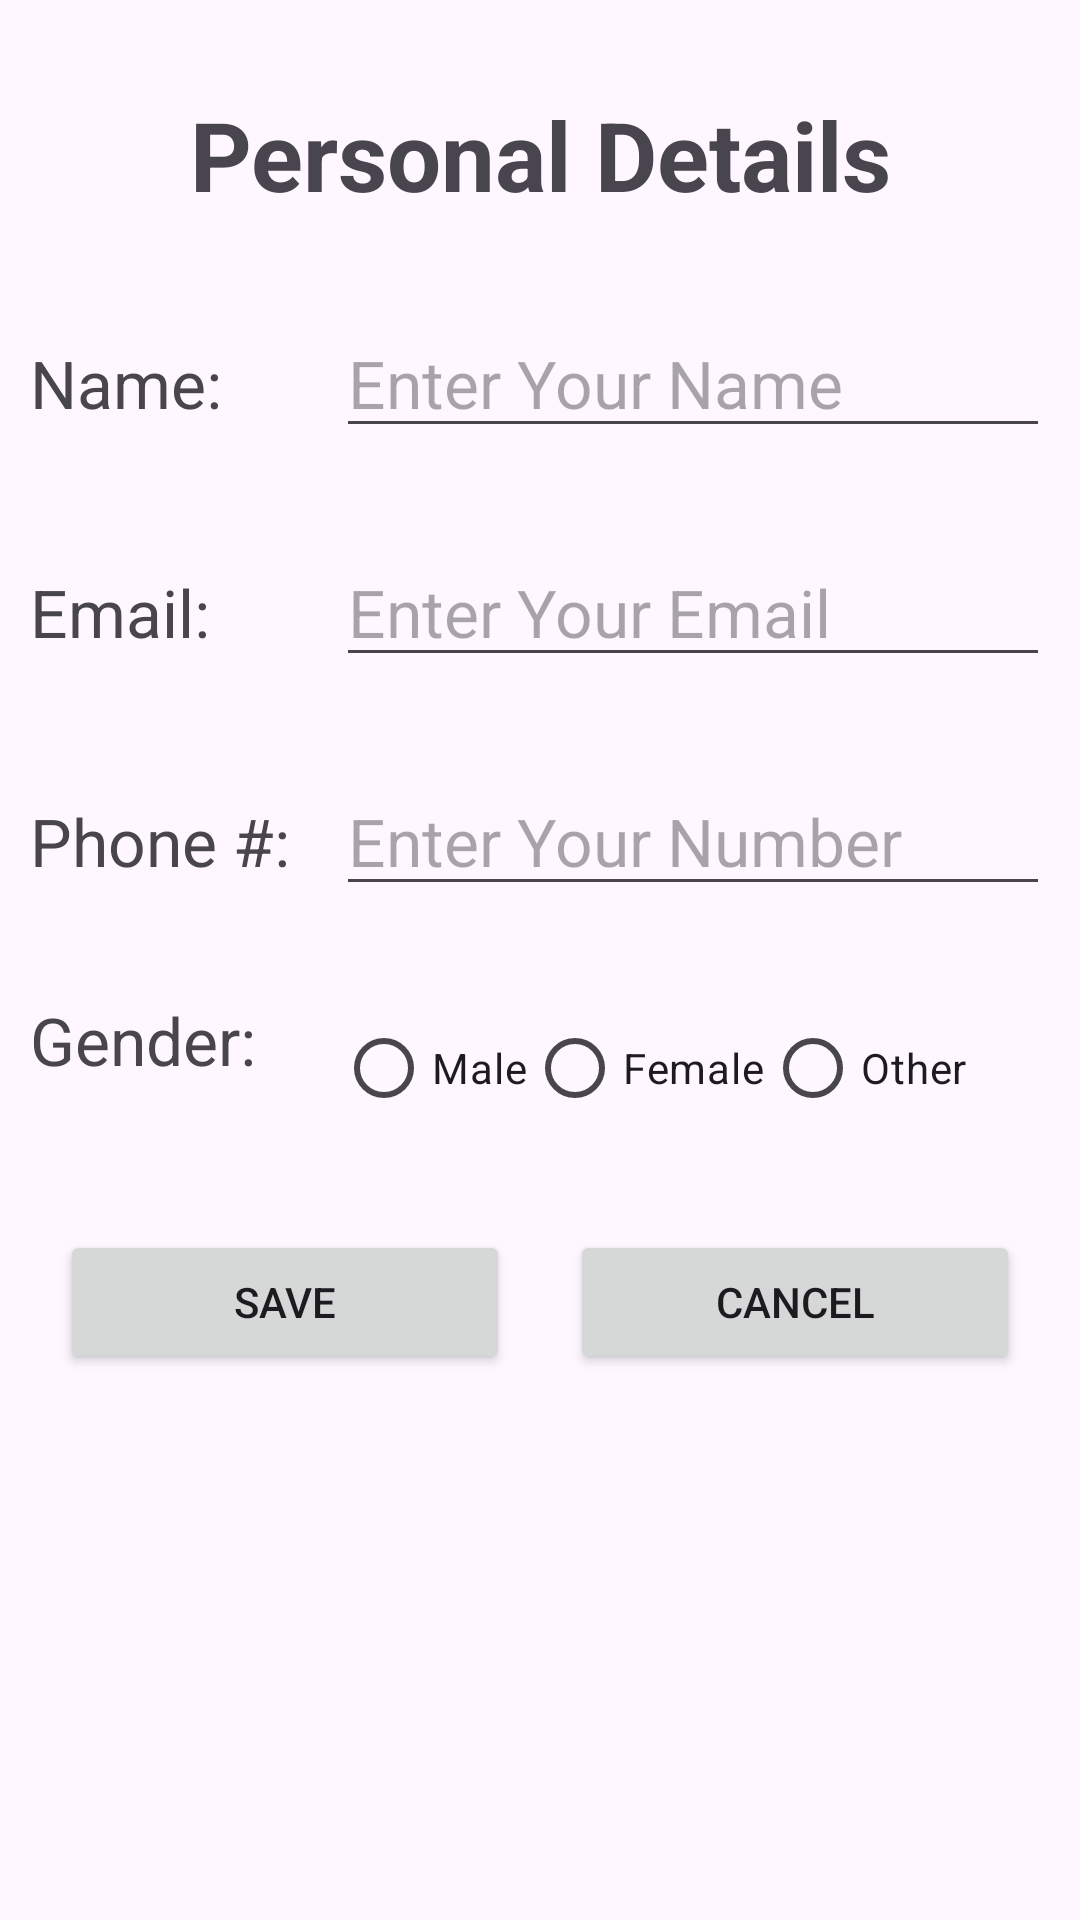

Android layout source for this screen:
<!-- AndroidManifest.xml: application theme Theme.CVBuilder -->
<!-- res/layout/activity_enter_personal_info.xml -->
<?xml version="1.0" encoding="utf-8"?>
<LinearLayout xmlns:android="http://schemas.android.com/apk/res/android"
    xmlns:app="http://schemas.android.com/apk/res-auto"
    xmlns:tools="http://schemas.android.com/tools"
    android:id="@+id/main"
    android:layout_width="match_parent"
    android:layout_height="match_parent"
    tools:context=".EnterPersonalInfo"
    android:orientation="vertical">
    <TextView
        android:layout_width="match_parent"
        android:layout_height="wrap_content"
        android:textSize="32dp"
        android:text="Personal Details"
        android:textStyle="bold"
        android:gravity="center"
        android:layout_marginTop="30dp"
        android:layout_marginLeft="10dp"
        android:layout_marginRight="10dp"/>

    <LinearLayout
        android:layout_width="match_parent"
        android:layout_height="wrap_content"
        android:orientation="horizontal"
        android:layout_marginTop="30dp"
        android:layout_marginLeft="10dp"
        android:layout_marginRight="10dp">
        <TextView
            android:layout_width="0dp"
            android:layout_height="wrap_content"
            android:layout_weight="3"
            android:text="Name: "
            android:textSize="22sp"/>
        <EditText
            android:layout_width="0dp"
            android:layout_height="wrap_content"
            android:layout_weight="7"
            android:id="@+id/etName"
            android:textSize="22sp"
            android:hint="Enter Your Name"
            />
    </LinearLayout>
    <LinearLayout
        android:layout_width="match_parent"
        android:layout_height="wrap_content"
        android:orientation="horizontal"
        android:layout_marginTop="30dp"
        android:layout_marginLeft="10dp"
        android:layout_marginRight="10dp">
        <TextView
            android:layout_width="0dp"
            android:layout_height="wrap_content"
            android:layout_weight="3"
            android:text="Email: "
            android:textSize="22sp"/>
        <EditText
            android:layout_width="0dp"
            android:layout_height="wrap_content"
            android:layout_weight="7"
            android:id="@+id/etEmail"
            android:textSize="22sp"
            android:hint="Enter Your Email"
            />
    </LinearLayout>
    <LinearLayout
        android:layout_width="match_parent"
        android:layout_height="wrap_content"
        android:orientation="horizontal"
        android:layout_marginTop="30dp"
        android:layout_marginLeft="10dp"
        android:layout_marginRight="10dp">
        <TextView
            android:layout_width="0dp"
            android:layout_height="wrap_content"
            android:layout_weight="3"
            android:text="Phone #:"
            android:textSize="22sp"/>
        <EditText
            android:layout_width="0dp"
            android:layout_height="wrap_content"
            android:layout_weight="7"
            android:id="@+id/etPhoneNumber"
            android:textSize="22sp"
            android:inputType="phone"
            android:hint="Enter Your Number"
            />
    </LinearLayout>
    <LinearLayout
        android:layout_width="match_parent"
        android:layout_height="wrap_content"
        android:orientation="horizontal"
        android:layout_marginTop="30dp"
        android:layout_marginLeft="10dp"
        android:layout_marginRight="10dp">
        <TextView
            android:layout_width="0dp"
            android:layout_height="wrap_content"
            android:layout_weight="3"
            android:text="Gender: "
            android:textSize="22sp"/>
        <RadioGroup
            android:id="@+id/radioGroupGender"
            android:layout_width="0dp"
            android:layout_weight="7"
            android:layout_height="wrap_content"
            android:orientation="horizontal"> 
            <RadioButton
                android:id="@+id/radioMale"
                android:layout_width="wrap_content"
                android:layout_height="wrap_content"
                android:text="Male" />

            <RadioButton
                android:id="@+id/radioFemale"
                android:layout_width="wrap_content"
                android:layout_height="wrap_content"
                android:text="Female" />
            <RadioButton
                android:id="@+id/radioOther"
                android:layout_width="wrap_content"
                android:layout_height="wrap_content"
                android:text="Other" />
        </RadioGroup>
    </LinearLayout>
    <LinearLayout
        android:layout_width="match_parent"
        android:layout_height="wrap_content"
        android:orientation="horizontal"
        android:layout_marginTop="30dp"
        android:layout_marginLeft="10dp"
        android:layout_marginRight="10dp">
        <Button
            android:layout_width="0dp"
            android:layout_height="wrap_content"
            android:layout_weight="1"
            android:id="@+id/btnSave"
            android:text="Save"
            android:layout_marginLeft="10dp"
            android:layout_marginRight="10dp"/>
        <Button
            android:layout_width="0dp"
            android:layout_height="wrap_content"
            android:layout_weight="1"
            android:id="@+id/btnCancel"
            android:text="Cancel"
            android:layout_marginLeft="10dp"
            android:layout_marginRight="10dp"            />
    </LinearLayout>

</LinearLayout>
<!-- resources referenced by this layout -->
<resources>
  <style name="Theme.CVBuilder" parent="Base.Theme.CVBuilder" />
  <style name="Base.Theme.CVBuilder" parent="Theme.Material3.Light.NoActionBar">
          
          <item name="colorPrimary">@color/black</item>
          <item name="colorPrimaryVariant">@color/black</item>
          <item name="colorOnPrimary">@color/white</item>
          <item name="colorAccent">@color/white</item>
      </style>
  <color name="black">#FF000000</color>
  <color name="white">#FFFFFFFF</color>
</resources>
